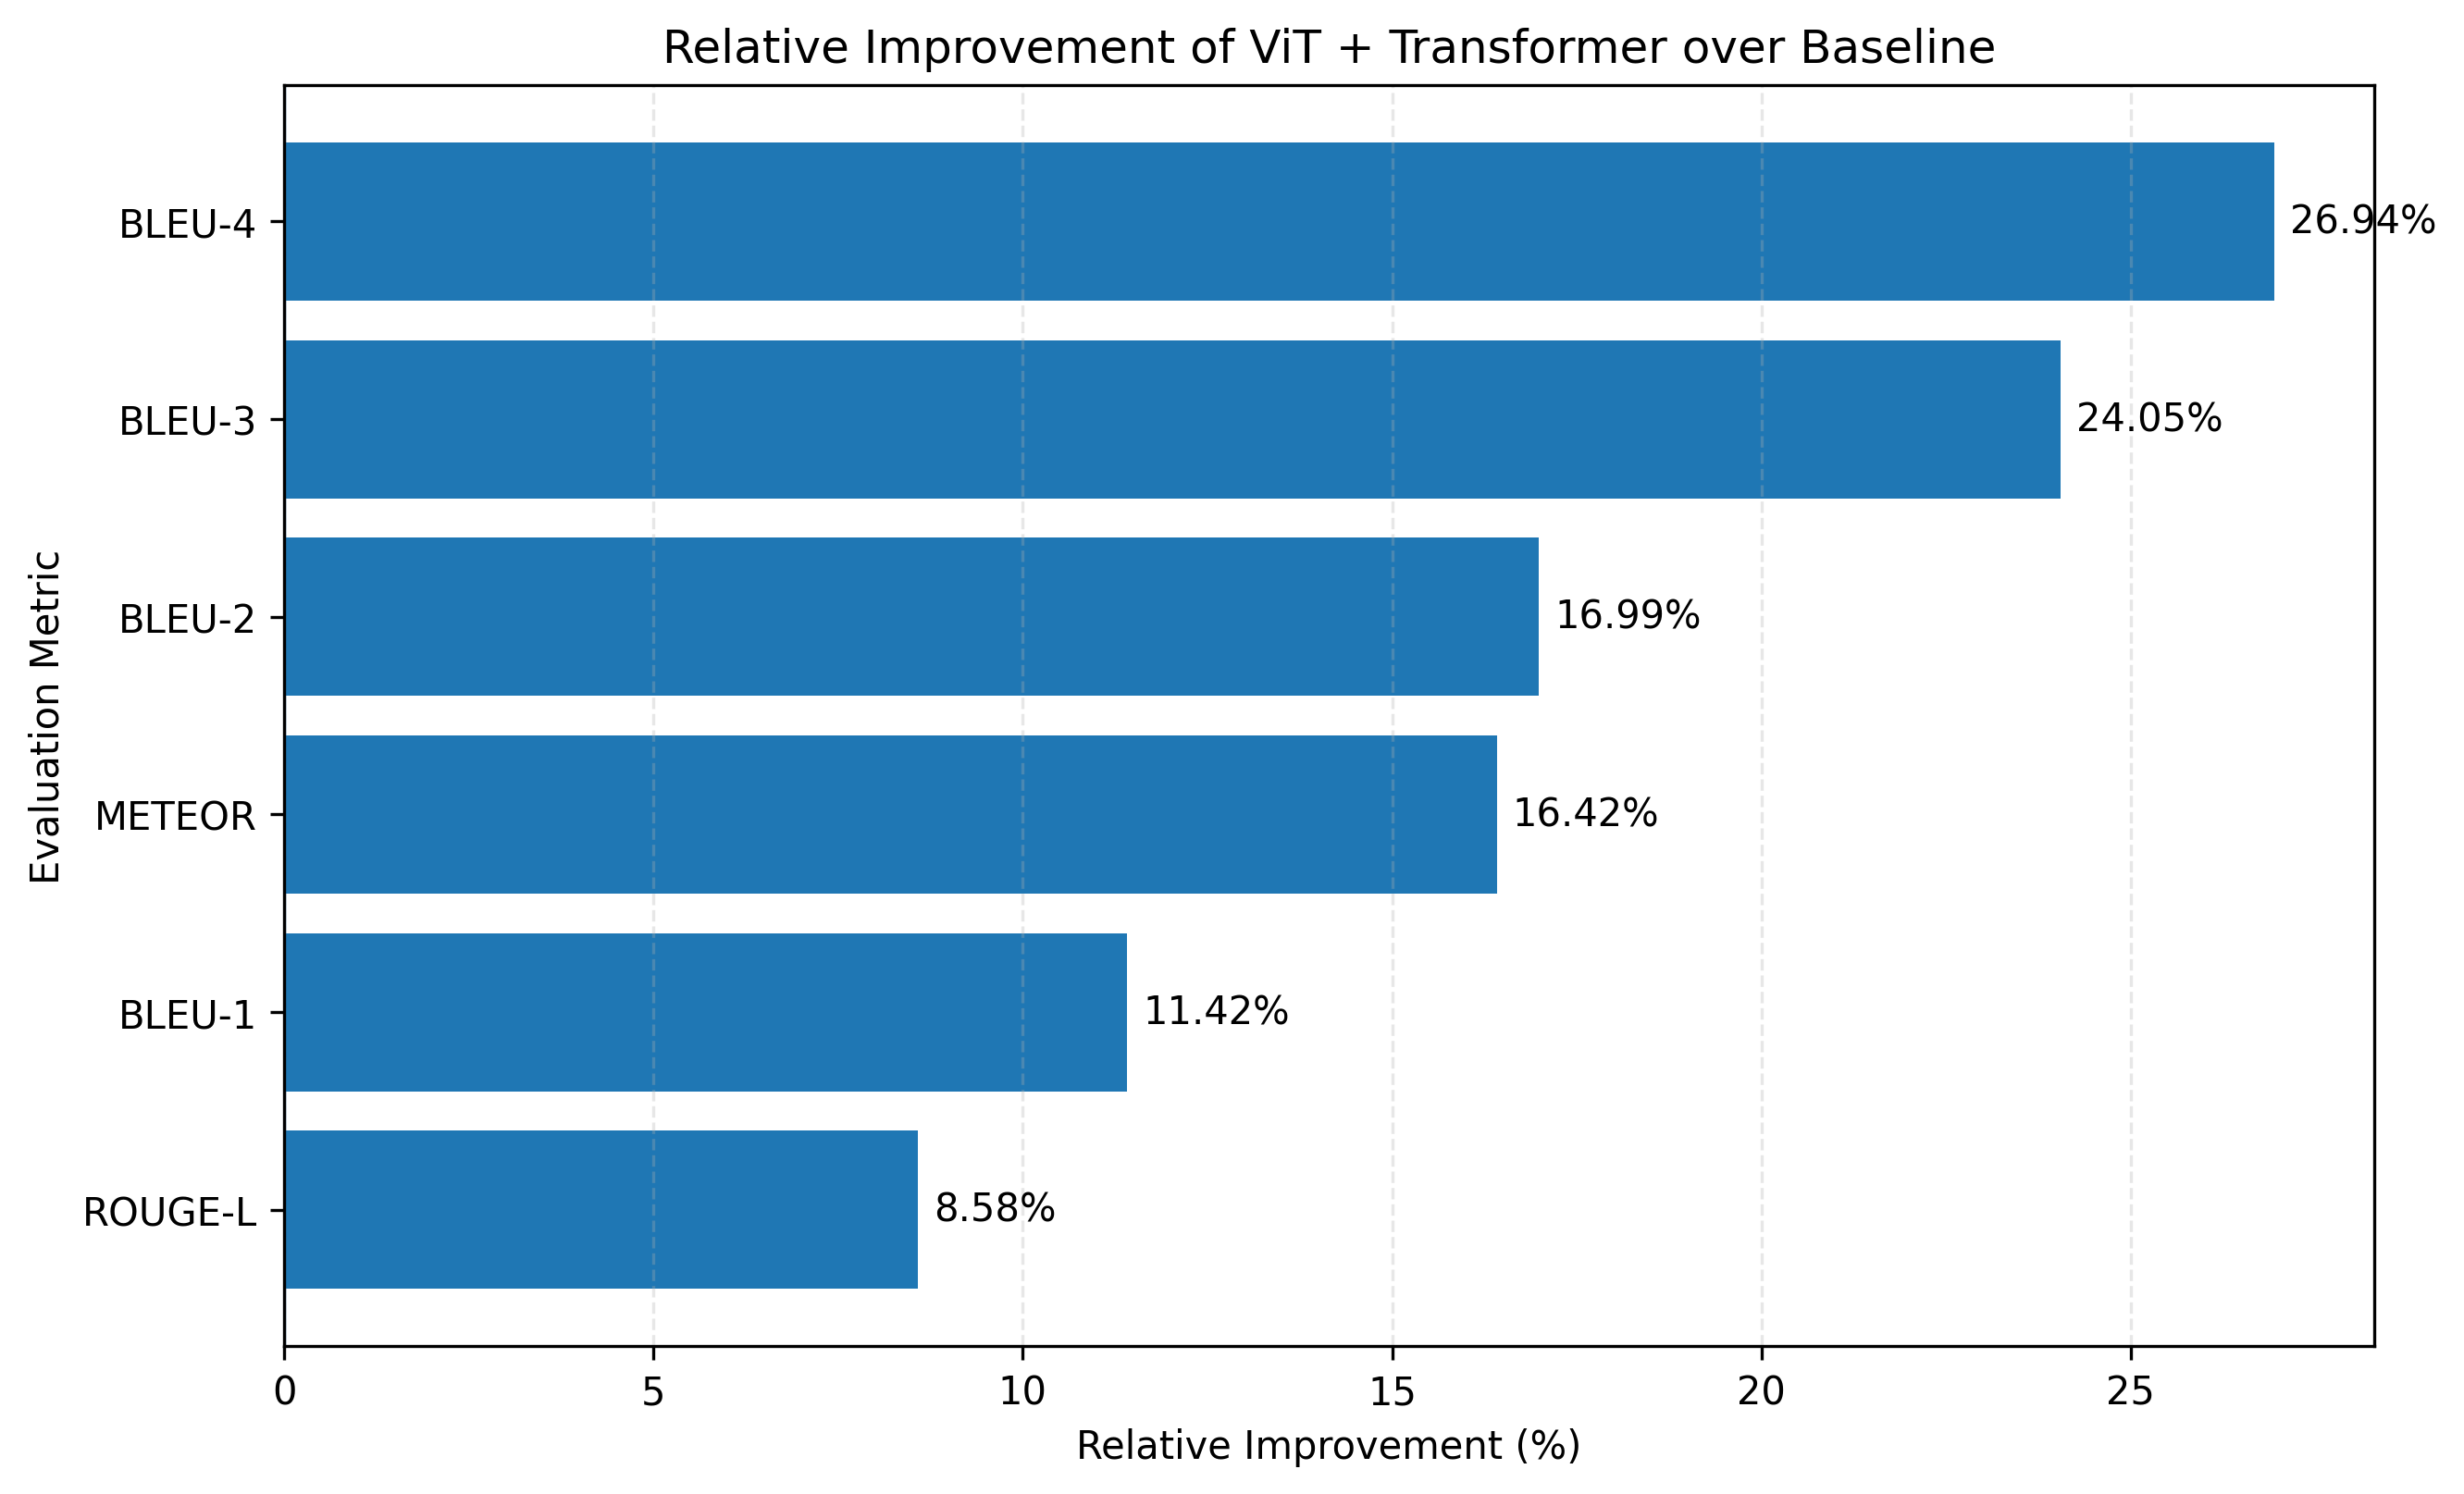

The file beside this chart, header and first rows:
Metric, Relative Improvement (%)
ROUGE-L, 8.584
BLEU-1, 11.42
METEOR, 16.42
BLEU-2, 16.99
BLEU-3, 24.05
BLEU-4, 26.94
